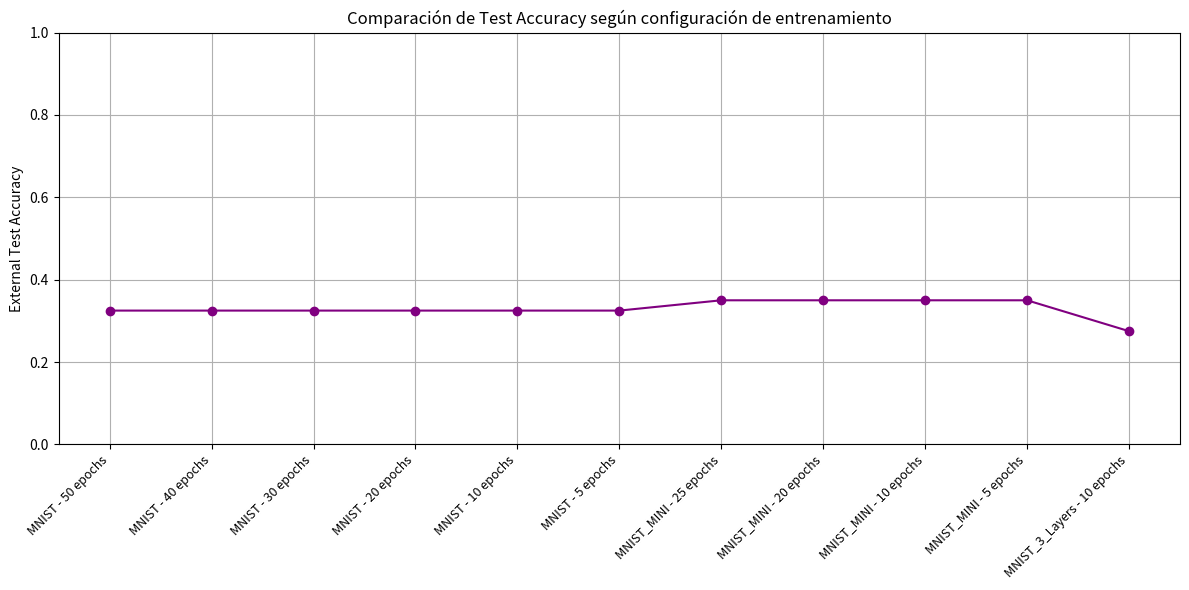

The script that saved this image:
import matplotlib.pyplot as plt
import re
import os

def cargar_train_test_logs(path):
    epochs = []
    train_losses = []
    train_accs = []
    test_accs = []

    with open(path, 'r') as f:
        for line in f:
            match = re.match(
                r"Epoch\s+(\d+),\s+Train Loss:\s+([0-9.eE+-]+),\s+Train Acc:\s+([0-9.]+)%,\s+Train Time:.*?,\s+Test Acc:\s+([0-9.]+)%",
                line
            )
            if match:
                epochs.append(int(match.group(1)))
                train_losses.append(float(match.group(2)))
                train_accs.append(float(match.group(3)) / 100)
                test_accs.append(float(match.group(4)) / 100)
    return epochs, train_losses, train_accs, test_accs

logs = {
    "MNIST_50": "./output/MNIST_50/log.txt",
    "MNIST_MINI_25": "./output/MNIST_MINI_25/log.txt"
}

for name, path in logs.items():
    if not os.path.exists(path):
        print(f"Archivo no encontrado: {path}")
        continue

    epochs, train_losses, train_accs, test_accs = cargar_train_test_logs(path)

    fig, axs = plt.subplots(1, 2, figsize=(12, 5))
    fig.suptitle(f"Entrenamiento y Evaluación - {name}")

    # Gráfico 1: Entrenamiento
    axs[0].plot(epochs, train_losses, label="Loss", color="red", linewidth=2)
    axs[0].set_xlabel("Epochs")
    axs[0].set_ylabel("Loss", color="red")
    axs[0].tick_params(axis='y', labelcolor="red")
    axs[0].set_title("Training Loss/Acc")
    axs[0].grid(True)

    ax2 = axs[0].twinx()
    ax2.plot(epochs, train_accs, label="Accuracy", color="blue", linestyle="--", linewidth=2)
    ax2.set_ylabel("Accuracy", color="blue")
    ax2.tick_params(axis='y', labelcolor="blue")
    ax2.set_ylim(0, 1.05)

    # Gráfico 2: Test Accuracy
    axs[1].plot(epochs, test_accs, label="Test Accuracy", color="green", linewidth=2)
    axs[1].set_xlabel("Epochs")
    axs[1].set_ylabel("Test Accuracy")
    axs[1].set_title("Test Accuracy")
    axs[1].set_ylim(0, 1.05)
    axs[1].grid(True)

    plt.tight_layout()
    plt.show()


etiquetas = [
    "MNIST - 50 epochs",
    "MNIST - 40 epochs",
    "MNIST - 30 epochs",
    "MNIST - 20 epochs",
    "MNIST - 10 epochs",
    "MNIST - 5 epochs",
    "MNIST_MINI - 25 epochs",
    "MNIST_MINI - 20 epochs",
    "MNIST_MINI - 10 epochs",
    "MNIST_MINI - 5 epochs",
    "MNIST_3_Layers - 10 epochs"
]

test_acc_values = [0.325, 0.325, 0.325, 0.325, 0.325, 0.325, 0.35, 0.35, 0.35, 0.35, 0.275]

x_pos = list(range(len(etiquetas)))

plt.figure(figsize=(12, 6))
plt.plot(x_pos, test_acc_values, marker='o', linestyle='-', color='purple')
plt.xticks(x_pos, etiquetas, rotation=45, ha='right', fontsize=9)
plt.ylim(0, 1.0)
plt.ylabel("External Test Accuracy")
plt.title("Comparación de Test Accuracy según configuración de entrenamiento")
plt.grid(True)
plt.tight_layout()
plt.show()
